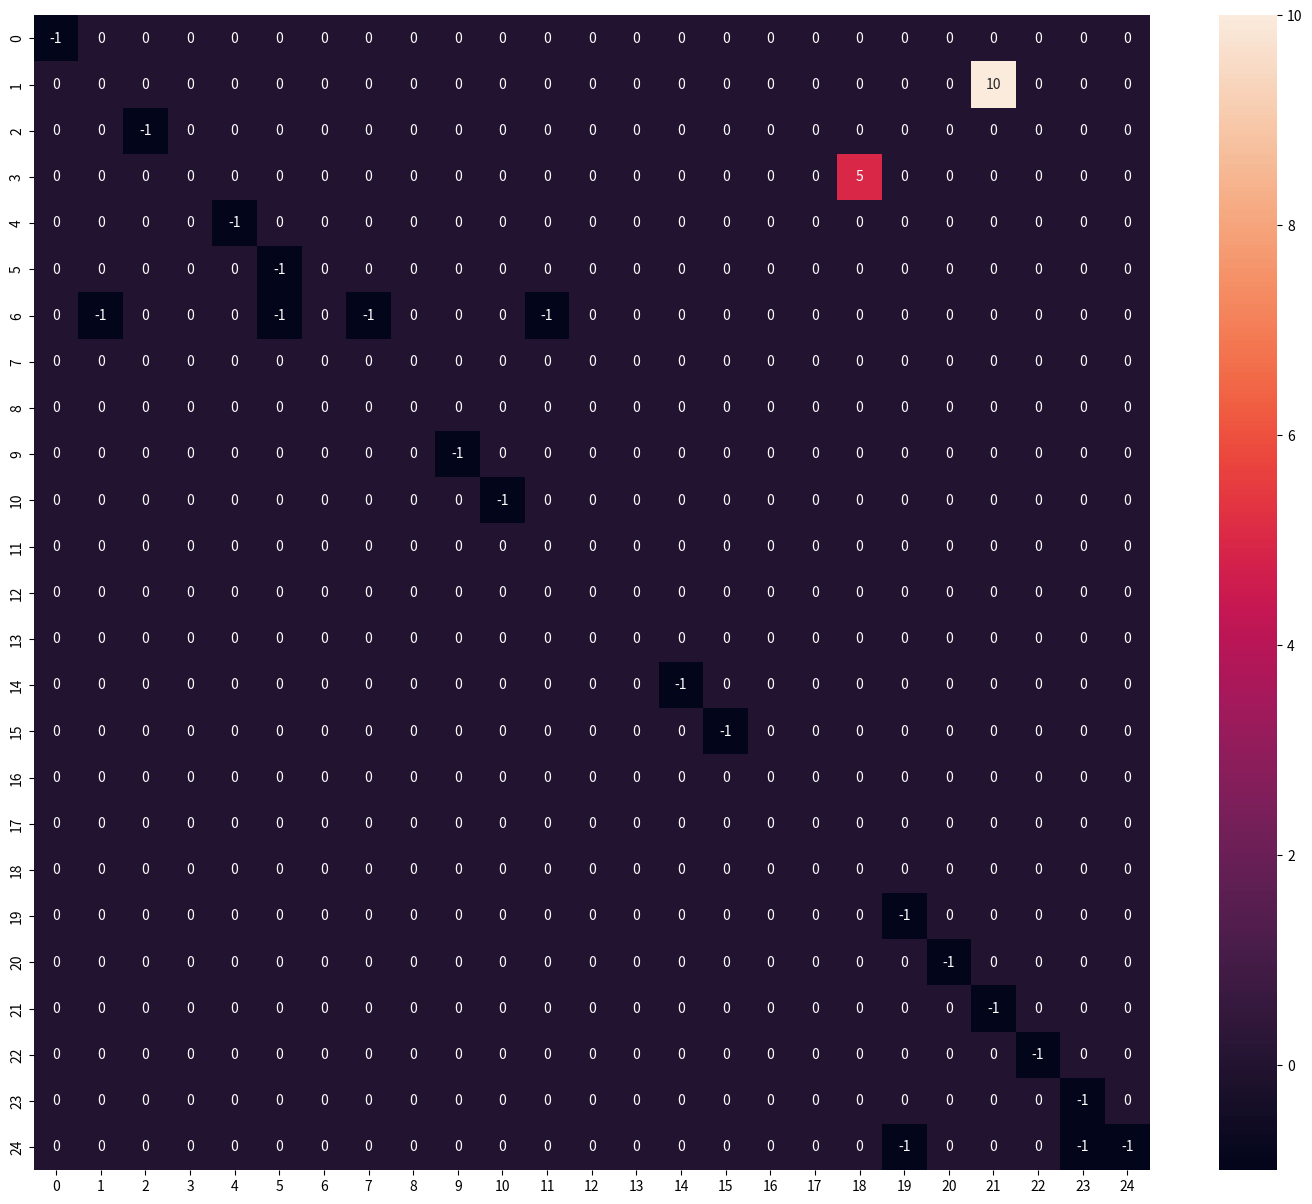

This figure's Python source:
import numpy as np
from scipy import linalg
import pandas as pd
import sys
from numpy.random import choice
import seaborn as sns
import matplotlib.pyplot as plt

pd.set_option('display.max_columns', 30)
pd.set_option('display.width', 2000)


def visuals(mat):
    df = pd.DataFrame(mat)  # turn 2-d array to dataframe
    fig, ax = plt.subplots(figsize=(18, 15))  # figure size
    sns.heatmap(df, annot=True)  # display both color and value
    # df
    pass


class Policy:
    def __init__(self):
        self.a = np.array(['left', 'right', 'up', 'down'])  # directions
        self.p = [0.25, 0.25, 0.25, 0.25]  # probabilities
        self.lx, self.ly = 5, 5  # gridworld size len(x), len(y)
        pass

    def step(self, x, y, a):
        if x == 0 and y == 1: return x + 4, y  # G1 -> G1'
        elif x == 0 and y == 3: return x + 3, y  # G2 -> G2'
        elif a == 'up': return self.up(x, y)  # go up
        elif a == 'down': return self.down(x, y)  # go down
        elif a == 'left': return self.left(x, y)  # go left
        elif a == 'right': return self.right(x, y)  # go right
        else: sys.exit(250)  # throw an error

    def transition(self, x, y):
        p_pi = np.zeros(self.lx * self.ly)  # init
        start_state = x * self.lx + y  # from start state to end state
        for direction, probability in zip(self.a, self.p):
            new_x, new_y = self.step(x, y, direction)
            end_state = new_x * self.lx + new_y  # end state
            p_pi[end_state] += probability  # update state values
        return p_pi

    def smaller(self, a): return a if a == 0 else a - 1  # border rule
    def bigger(self, a): return a if a == 4 else a + 1  # border rule
    def up(self, x, y): return self.smaller(x), y  # move up
    def down(self, x, y): return self.bigger(x), y  # move down
    def left(self, x, y): return x, self.smaller(y)  # move left
    def right(self, x, y): return x, self.bigger(y)  # move right

    def next_move(self, x, y):  # return (x, y, comment)
        direction = choice(self.a, p=self.p)  # sampling
        if x == 0 and y == 1: return 4, y, 'A_A\''  # A -> A'
        elif x == 0 and y == 3: return 2, y, 'B_B\''  # B -> B'
        elif direction == 'up': return self.up(x, y)  # random up
        elif direction == 'down': return self.down(x, y)  # random down
        elif direction == 'left': return self.left(x, y)  # random left
        elif direction == 'right': return self.right(x, y)  # random right
        else: sys.exit(250)  # throw an error


pp = Policy()
transition_matrix = np.zeros((pp.lx * pp.ly, pp.lx * pp.ly))

for i in range(pp.lx):  # scan x offset
    for j in range(pp.ly):  # scan y offset
        from_s = i * pp.lx + j  # transition matrix idx_x
        transition_p = pp.transition(i, j)  # calculate transitions from s to s'
        transition_matrix[from_s] = transition_p  # update from_to transitions with each row(from_s)

# visuals(transition_matrix)  # transition matrix visualization


class Environment:
    def __init__(self, policy):
        self.pp = policy
        pass

    def __step_reward(self, x, y, a):
        if   x == 0 and y == 1: return 10  # G1, +10
        elif x == 0 and y == 3: return 5   # G2, +5
        elif x == 1 and y == 1: return -1  # B1, -1
        elif x == 4 and y == 4: return -1  # B2, -1
        elif a == 'up'        : return -1 if x == 0 else 0  # x, y, reward
        elif a == 'down'      : return -1 if x == 4 else 0  # x, y, reward
        elif a == 'left'      : return -1 if y == 0 else 0  # x, y, reward
        elif a == 'right'     : return -1 if y == 4 else 0  # x, y, reward
        else: sys.exit(250)  # never happened
        pass

    def rewards(self, x, y, a):
        new_x, new_y = self.pp.step(x, y, a)  # from s -> s'
        reward = self.__step_reward(x, y, a)  # take action and get reward
        return new_x, new_y, reward

    def transition(self, x, y):
        r_pi = np.zeros(self.pp.lx * self.pp.ly)  # init
        buf = np.zeros(2 * 4).reshape(-1, 2)  # calculate avg reward from s -> s'
        for i in range(4):
            a = self.pp.a[i]  # get action name
            new_x, new_y, reward = self.rewards(x, y, a)
            end_state = new_x * self.pp.lx + new_y  # end state
            buf[i] = np.array([end_state, reward])  # save all rewards
        buf = pd.DataFrame(buf).groupby(0).agg('mean').reset_index(drop=False).to_numpy()  # get avg rewards
        for [x, y] in buf:
            r_pi[int(x)] = y  # set avg rewards into R_pi(s)
        return r_pi  # return R_pi(s)


ee = Environment(pp)

reward_matrix = np.zeros_like(transition_matrix)

for i in range(pp.lx):  # scan x offset
    for j in range(pp.ly):  # scan y offset
        from_s = i * pp.lx + j  # transition matrix idx_x
        transition_r = ee.transition(i, j)  # get transition_r
        transition_matrix[from_s] = transition_r  # update reward_matrix

visuals(transition_matrix)  # transition matrix visualization
